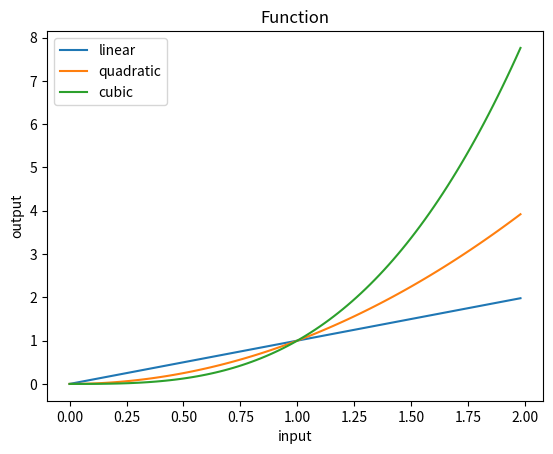

Python code for this plot:
import matplotlib.pyplot as plt

x, y, z = [], [], []

for i in range(100):	# 선형 함수
	x.append(i/50.0)

for i in x:		# 2차 함수
	y.append(i**2)

for i in x:		# 3차 함수
	z.append(i**3)

plt.plot(x, x, label="linear")		
plt.plot(x, y, label="quadratic")	
plt.plot(x, z, label="cubic")	

plt.xlabel("input")
plt.ylabel("output")
plt.legend(loc="upper left")	# 레전드
plt.title("Function")		# 그래프의 제목
plt.show()
